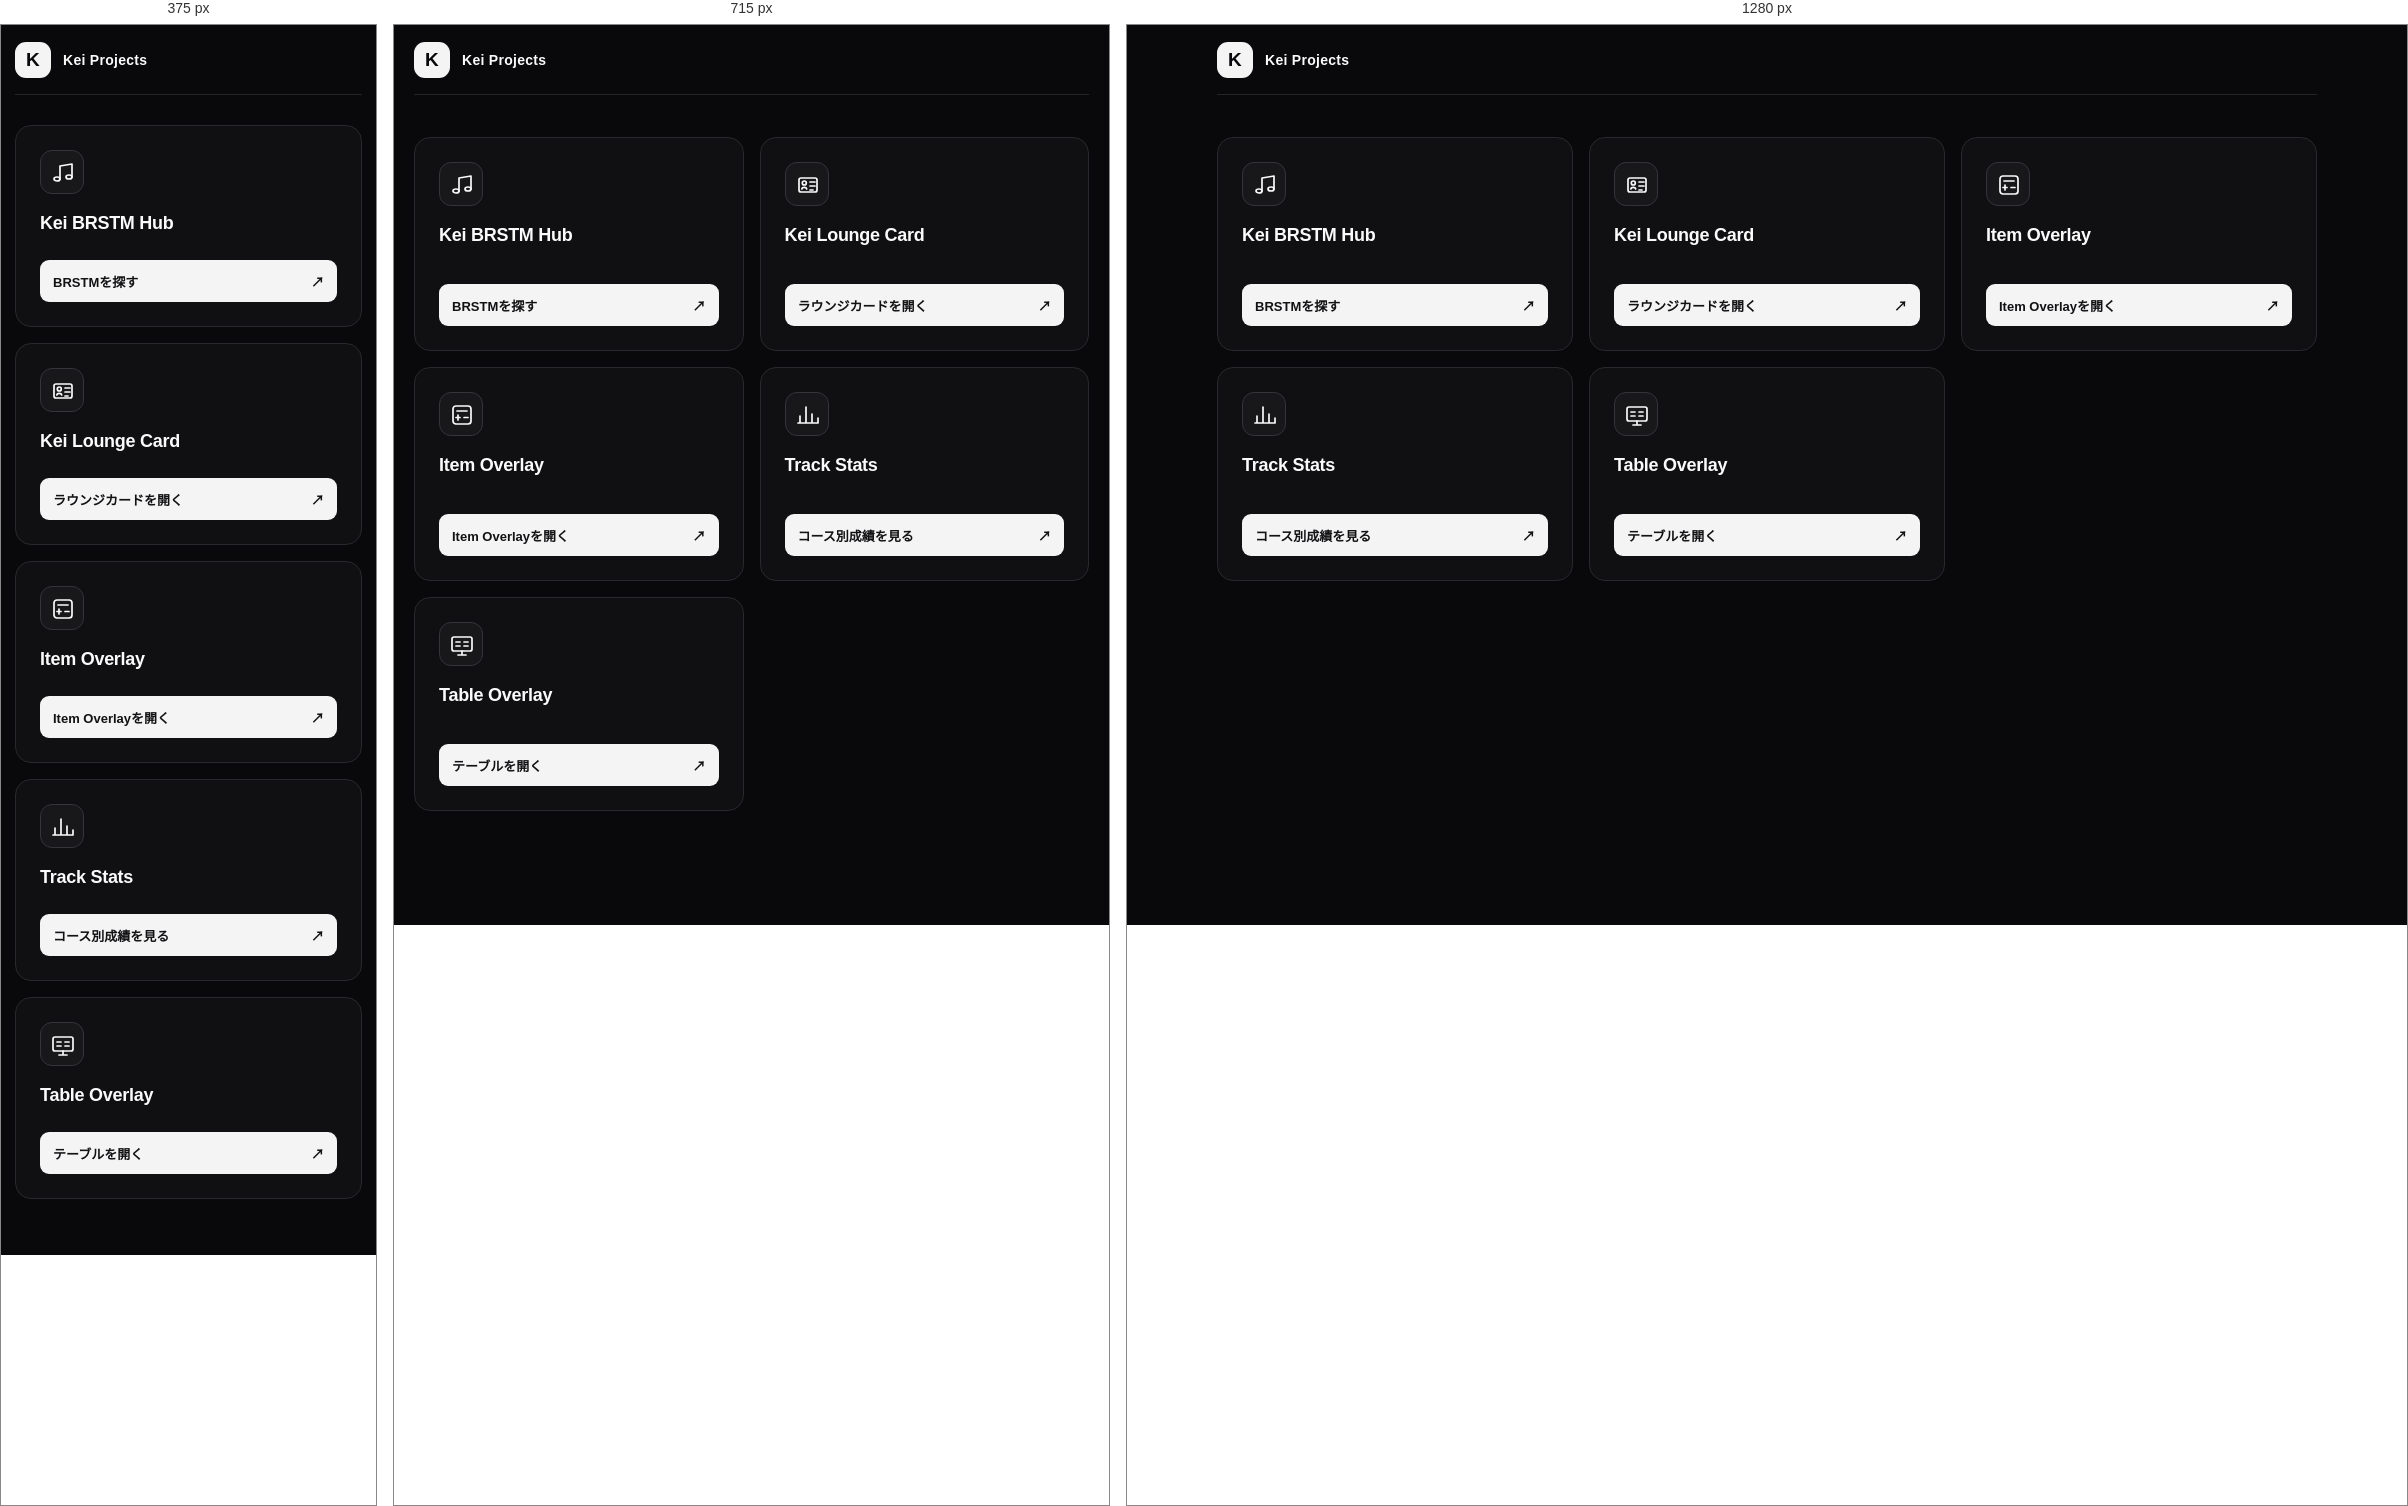
Rendered at 375 px, 715 px and 1280 px, left to right.

<!-- file: index.html -->
<!doctype html>
<html lang="ja">
<head>
  <meta charset="utf-8">
  <meta name="viewport" content="width=device-width, initial-scale=1">
  <meta name="theme-color" content="#09090b">
  <meta name="description" content="Kei Projects">
  <title>Kei Projects</title>
  <link rel="stylesheet" href="./styles.css">
</head>
<body>
  <div class="shell">
    <header class="site-header">
      <a class="brand" href="./" aria-label="Kei Projects ホーム">
        <span class="brand-mark" aria-hidden="true">K</span>
        <span>Kei Projects</span>
      </a>
    </header>

    <main id="main">
      <h1 class="visually-hidden">Kei Projects</h1>
      <div class="projects">
        <section class="project-card" aria-labelledby="music-title">
          <span class="project-icon" aria-hidden="true">
            <svg viewBox="0 0 24 24" fill="none" stroke="currentColor" stroke-width="1.7" stroke-linecap="round" stroke-linejoin="round"><path d="M9 18V5l12-2v13"/><ellipse cx="6" cy="18" rx="3" ry="2"/><ellipse cx="18" cy="16" rx="3" ry="2"/></svg>
          </span>
          <h2 id="music-title">Kei BRSTM Hub</h2>
          <a class="action" href="/music">
            BRSTMを探す <span aria-hidden="true">↗</span>
          </a>
        </section>

        <section class="project-card" aria-labelledby="lounge-title">
          <span class="project-icon" aria-hidden="true">
            <svg viewBox="0 0 24 24" fill="none" stroke="currentColor" stroke-width="1.7" stroke-linecap="round" stroke-linejoin="round"><rect x="3" y="5" width="18" height="14" rx="2"/><circle cx="8.3" cy="10" r="2"/><path d="M5.8 16c.4-2.1 4.5-2.1 4.9 0M14 9h5M14 13h5M14 17h3"/></svg>
          </span>
          <h2 id="lounge-title">Kei Lounge Card</h2>
          <a class="action" href="/lounge">ラウンジカードを開く <span aria-hidden="true">↗</span></a>
        </section>

        <section class="project-card" aria-labelledby="counter-title">
          <span class="project-icon" aria-hidden="true"><svg viewBox="0 0 24 24" fill="none" stroke="currentColor" stroke-width="1.7" stroke-linecap="round" stroke-linejoin="round"><rect x="3" y="3" width="18" height="18" rx="3"/><path d="M7 8h10M8 12v5M6 14.5h4M14 14.5h4"/></svg></span>
          <h2 id="counter-title">Item Overlay</h2>
          <a class="action" href="/lounge/item-counter">Item Overlayを開く <span aria-hidden="true">↗</span></a>
        </section>

        <section class="project-card" id="stats-card" aria-labelledby="stats-title">
          <span class="project-icon" aria-hidden="true">
            <svg viewBox="0 0 24 24" fill="none" stroke="currentColor" stroke-width="1.7" stroke-linecap="round" stroke-linejoin="round"><path d="M4 20V13M10 20V4M16 20v-9M22 20v-5M2 20h20"/></svg>
          </span>
          <h2 id="stats-title">Track Stats</h2>
          <a class="action" id="stats-link" href="/stats" aria-label="Track Statsを開く">
            コース別成績を見る <span aria-hidden="true">↗</span>
          </a>
        </section>

        <section class="project-card" id="overlay-card" aria-labelledby="overlay-title">
          <span class="project-icon" aria-hidden="true">
            <svg viewBox="0 0 24 24" fill="none" stroke="currentColor" stroke-width="1.7" stroke-linecap="round" stroke-linejoin="round"><rect x="2" y="4" width="20" height="14" rx="2"/><path d="M8 22h8M12 18v4M6 9h4M6 13h4M14 9h4M14 13h4"/></svg>
          </span>
          <h2 id="overlay-title">Table Overlay</h2>
          <a class="action" href="https://pitwall-mkw-overlay.kei-projects.workers.dev/">
            テーブルを開く <span aria-hidden="true">↗</span>
          </a>
        </section>
      </div>
    </main>
  </div>
</body>
</html>


/* @media block from styles.css */
@media (max-width: 850px) {
  .projects { grid-template-columns: repeat(2, minmax(0, 1fr)); }
}

/* @media block from styles.css */
@media (max-width: 580px) {
  .shell { width: min(100% - 28px, 480px); }
  main { padding: 30px 0 56px; }
  .projects { grid-template-columns: 1fr; }
  .project-card { min-height: 202px; }
}